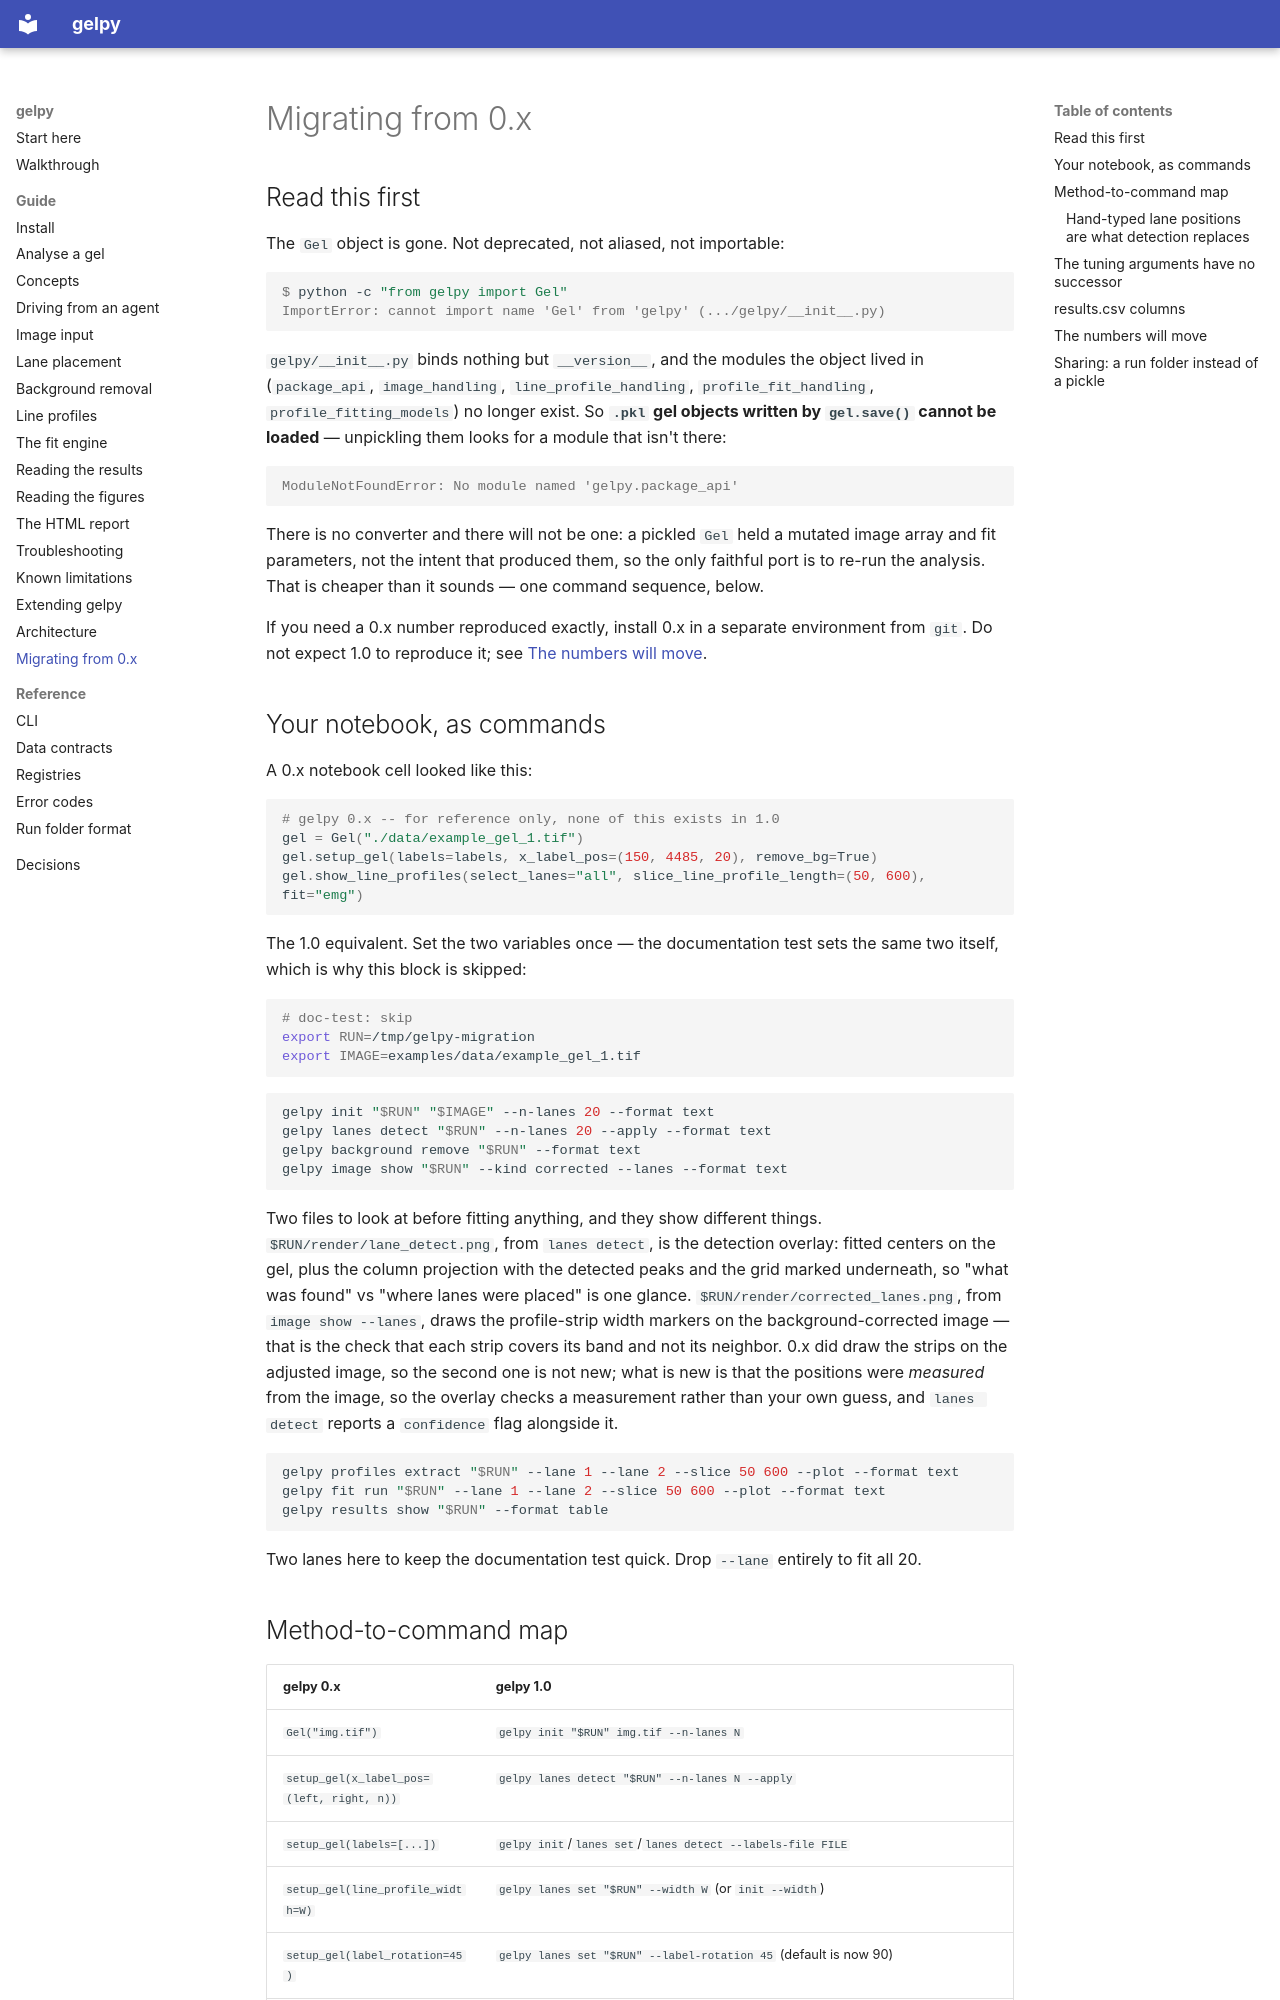

repository: ckarfusehr/gelpy · page: guide/migrating-from-0.x/index.html · generator: mkdocs

---
title: Migrating from gelpy 0.x
audience: both
summary: What each Gel-object method became, why the peak-tuning arguments have no successor, and the results.csv column renames that will break downstream pandas code.
subject:
  - src/gelpy/cli/app.py
  - src/gelpy/schemas/results.py
subject_digest: 3f1e8d09f9cc9c9b
---

## Read this first

The `Gel` object is gone. Not deprecated, not aliased, not importable:

```console
$ python -c "from gelpy import Gel"
ImportError: cannot import name 'Gel' from 'gelpy' (.../gelpy/__init__.py)
```

`gelpy/__init__.py` binds nothing but `__version__`, and the modules the object lived in
(`package_api`, `image_handling`, `line_profile_handling`, `profile_fit_handling`,
`profile_fitting_models`) no longer exist. So **`.pkl` gel objects written by `gel.save()`
cannot be loaded** — unpickling them looks for a module that isn't there:

```console
ModuleNotFoundError: No module named 'gelpy.package_api'
```

There is no converter and there will not be one: a pickled `Gel` held a mutated image array
and fit parameters, not the intent that produced them, so the only faithful port is to re-run
the analysis. That is cheaper than it sounds — one command sequence, below.

If you need a 0.x number reproduced exactly, install 0.x in a separate environment from
`git`. Do not expect 1.0 to reproduce it; see [The numbers will move](#the-numbers-will-move).

## Your notebook, as commands

A 0.x notebook cell looked like this:

```python
# gelpy 0.x -- for reference only, none of this exists in 1.0
gel = Gel("./data/example_gel_1.tif")
gel.setup_gel(labels=labels, x_label_pos=(150, 4485, 20), remove_bg=True)
gel.show_line_profiles(select_lanes="all", slice_line_profile_length=(50, 600), fit="emg")
```

The 1.0 equivalent. Set the two variables once — the documentation test sets the same two
itself, which is why this block is skipped:

```bash
# doc-test: skip
export RUN=/tmp/gelpy-migration
export IMAGE=examples/data/example_gel_1.tif
```

```bash
gelpy init "$RUN" "$IMAGE" --n-lanes 20 --format text
gelpy lanes detect "$RUN" --n-lanes 20 --apply --format text
gelpy background remove "$RUN" --format text
gelpy image show "$RUN" --kind corrected --lanes --format text
```

Two files to look at before fitting anything, and they show different things.
`$RUN/render/lane_detect.png`, from `lanes detect`, is the detection overlay: fitted centers on
the gel, plus the column projection with the detected peaks and the grid marked underneath, so
"what was found" vs "where lanes were placed" is one glance. `$RUN/render/corrected_lanes.png`,
from `image show --lanes`, draws the profile-strip width markers on the background-corrected
image — that is the check that each strip covers its band and not its neighbor. 0.x did draw
the strips on the adjusted image, so the second one is not new; what is new is that the
positions were *measured* from the image, so the overlay checks a measurement rather than your
own guess, and `lanes detect` reports a `confidence` flag alongside it.

```bash
gelpy profiles extract "$RUN" --lane 1 --lane 2 --slice 50 600 --plot --format text
gelpy fit run "$RUN" --lane 1 --lane 2 --slice 50 600 --plot --format text
gelpy results show "$RUN" --format table
```

Two lanes here to keep the documentation test quick. Drop `--lane` entirely to fit all 20.
